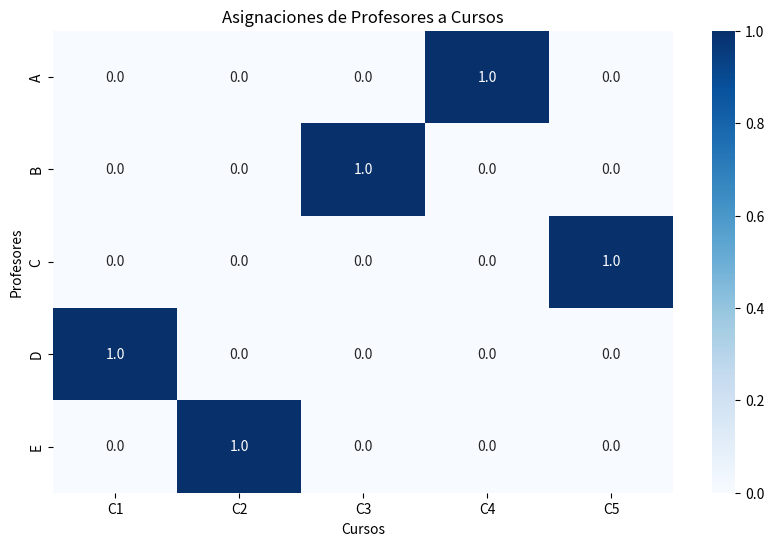

This figure's Python source:
import numpy as np
from scipy.optimize import linprog
import matplotlib.pyplot as plt
import seaborn as sns

# Preferencias de los profesores por los cursos
preferencias = np.array([
    [5, 8, 5, 9, 7],  # Preferencias del profesor A
    [8, 2, 10, 7, 9],  # Preferencias del profesor B
    [5, 3, 8, 9, 9],  # Preferencias del profesor C
    [9, 6, 9, 7, 10],  # Preferencias del profesor D
    [7, 8, 8, 8, 5]   # Preferencias del profesor E
])

# Número de profesores y cursos
num_profesores, num_cursos = preferencias.shape

# Vector de costes (convertido a negativo para maximizar con linprog)
costes = -preferencias.flatten()

# Matrices de restricciones de igualdad y desigualdad
A_eq = np.zeros((num_cursos, num_profesores * num_cursos))
b_eq = np.ones(num_cursos)

for i in range(num_cursos):
    A_eq[i, i::num_cursos] = 1

A_ub = np.zeros((num_profesores, num_profesores * num_cursos))
b_ub = np.ones(num_profesores)

for i in range(num_profesores):
    A_ub[i, i*num_cursos:(i+1)*num_cursos] = 1

# Límites para las variables de decisión
x_bounds = [(0, 1) for _ in range(num_profesores * num_cursos)]

# Resolver el problema de programación lineal
res = linprog(c=costes, A_eq=A_eq, b_eq=b_eq, A_ub=A_ub, b_ub=b_ub, bounds=x_bounds, method='simplex')
    
# Mostrar los resultados
asignaciones = res.x.reshape(num_profesores, num_cursos)
valor_optimo = -res.fun

# Función para mostrar el resultado
def print_results(asignaciones, valor_optimo):
    print("Solución óptima encontrada:\n")
    print("Asignaciones óptimas de profesores a cursos:")

    for i in range(num_profesores):
        for j in range(num_cursos):
            if asignaciones[i, j] > 0.99:
                print(f"El profesor {chr(65+i)} enseña el curso C{j+1}")

    print(f"\nValor óptimo de las preferencias: {valor_optimo}\n")

    print("Comprobación de restricciones:")
    for j in range(num_cursos):
        total_asignaciones = sum(asignaciones[:, j])
        print(f"Total de asignaciones para el curso C{j+1}: {total_asignaciones} (Debe ser 1)")

    for i in range(num_profesores):
        total_asignaciones = sum(asignaciones[i, :])
        print(f"Total de asignaciones para el profesor {chr(65+i)}: {total_asignaciones} (Debe ser <= 1)")

    print("\nDetalles del problema:")

# Imprimir resultados
print_results(asignaciones, valor_optimo)

# Detalles del problema
funcion_objetivo = ""
for i in range(num_profesores):
    for j in range(num_cursos):
        funcion_objetivo += f"{preferencias[i, j]}*x_{chr(65+i)}{j+1} + "

funcion_objetivo = funcion_objetivo.strip(" + ")
print("\nFunción Objetivo (Maximizar preferencias):")
print(funcion_objetivo)

print("\nRestricciones de igualdad (cada curso asignado a un profesor):")
for j in range(num_cursos):
    restriccion = " + ".join([f"x_{chr(65+i)}{j+1}" for i in range(num_profesores)]) + " = 1"
    print(restriccion)

print("\nRestricciones de desigualdad (cada profesor a lo más un curso):")
for i in range(num_profesores):
    restriccion = " + ".join([f"x_{chr(65+i)}{j+1}" for j in range(num_cursos)]) + " <= 1"
    print(restriccion)

# Visualización de las asignaciones
plt.figure(figsize=(10, 6))
ax = sns.heatmap(asignaciones, annot=True, fmt=".1f", cmap="Blues", xticklabels=[f'C{j+1}' for j in range(num_cursos)], yticklabels=[chr(65+i) for i in range(num_profesores)])
plt.title("Asignaciones de Profesores a Cursos")
plt.xlabel("Cursos")
plt.ylabel("Profesores")
plt.show()
